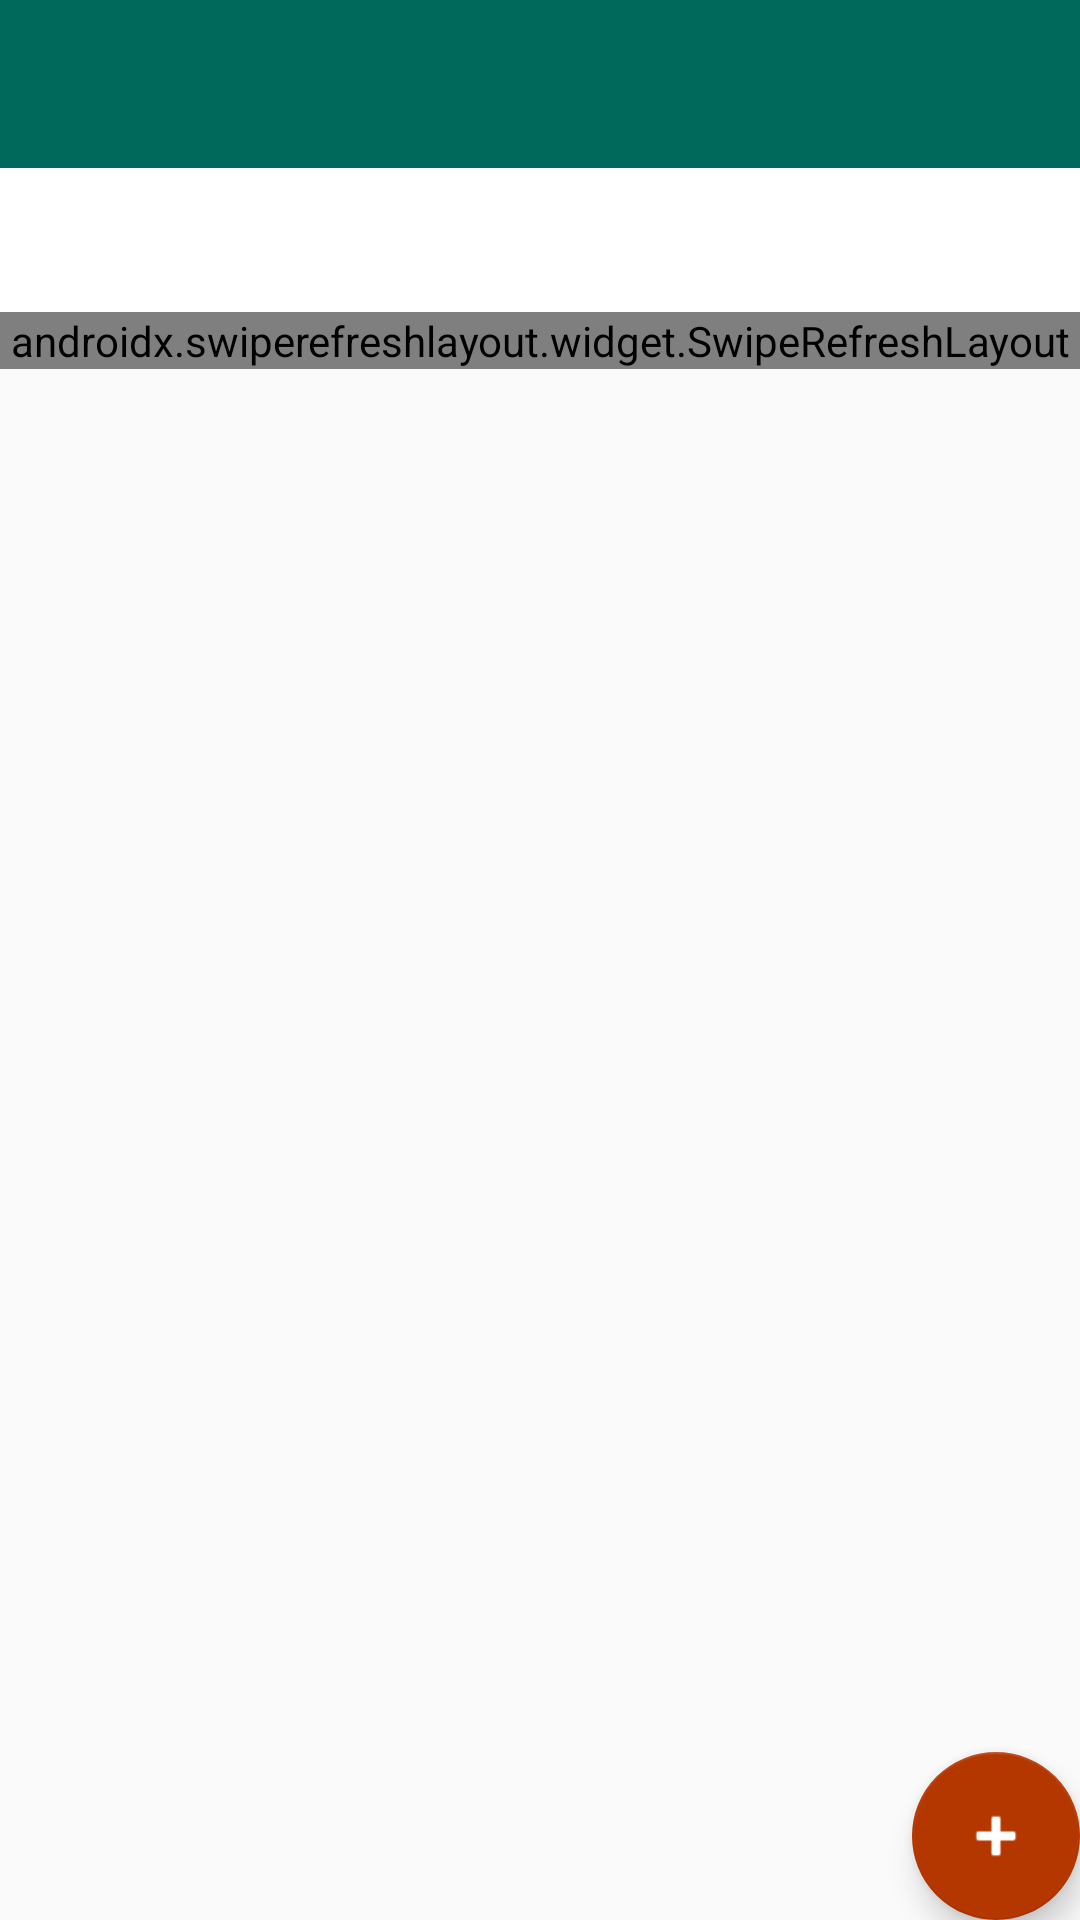

Here is an Android app screen rendered from its layout file. Give the layout XML and the strings, colors and styles it references.
<!-- AndroidManifest.xml: application theme AppTheme -->
<!-- res/layout/activity_main.xml -->
<?xml version="1.0" encoding="utf-8"?>
<androidx.constraintlayout.widget.ConstraintLayout xmlns:android="http://schemas.android.com/apk/res/android"
    xmlns:app="http://schemas.android.com/apk/res-auto"
    xmlns:tools="http://schemas.android.com/tools"
    android:id="@+id/mainLayout"
    android:layout_width="match_parent"
    android:layout_height="match_parent"
    tools:context=".view.activity.MainActivity">


    <include
        android:id="@+id/toolbar_view"
        layout="@layout/toolbar_view_custom_layout"
        app:layout_constraintLeft_toLeftOf="parent"
        app:layout_constraintRight_toRightOf="parent"
        app:layout_constraintTop_toTopOf="parent" />

    <androidx.swiperefreshlayout.widget.SwipeRefreshLayout
        android:id="@+id/swipeRefreshMovies"
        android:layout_width="match_parent"
        android:layout_height="wrap_content"
        app:layout_constraintBottom_toBottomOf="parent"
        app:layout_constraintHorizontal_bias="0.0"
        app:layout_constraintLeft_toLeftOf="parent"
        app:layout_constraintRight_toRightOf="parent"
        app:layout_constraintTop_toBottomOf="@+id/toolbar_view"
        app:layout_constraintVertical_bias="0.0">

        <androidx.viewpager.widget.ViewPager
            android:id="@+id/viewPager"
            android:layout_width="match_parent"
            android:layout_height="wrap_content"
            app:layout_behavior="@string/appbar_scrolling_view_behavior" />

    </androidx.swiperefreshlayout.widget.SwipeRefreshLayout>


    <com.google.android.material.floatingactionbutton.FloatingActionButton
        android:id="@+id/fab"
        android:layout_width="wrap_content"
        android:layout_height="wrap_content"
        android:layout_margin="@dimen/fab_margin"
        android:contentDescription="@string/add_movie"
        android:tint="@android:color/white"
        app:layout_constraintBottom_toBottomOf="parent"
        app:layout_constraintRight_toRightOf="parent"
        app:srcCompat="@android:drawable/ic_input_add" />

</androidx.constraintlayout.widget.ConstraintLayout>
<!-- res/layout/toolbar_view_custom_layout.xml (included above) -->
<?xml version="1.0" encoding="utf-8"?>
<androidx.coordinatorlayout.widget.CoordinatorLayout xmlns:android="http://schemas.android.com/apk/res/android"
    xmlns:app="http://schemas.android.com/apk/res-auto"
    android:layout_width="match_parent"
    android:layout_height="wrap_content">

    
    <com.google.android.material.appbar.AppBarLayout
        android:layout_width="match_parent"
        android:layout_height="wrap_content"
        android:background="@color/colorPrimary"
        android:elevation="4dp"
        android:theme="@style/TopBarStyle"
        app:popupTheme="@style/ThemeOverlay.AppCompat.Light">

        <androidx.appcompat.widget.Toolbar
            android:id="@+id/toolbar_toolbar_view"
            android:layout_width="match_parent"
            android:layout_height="?attr/actionBarSize"
            android:elevation="3dp"
            android:gravity="center"
            android:theme="@style/ThemeOverlay.AppCompat.ActionBar"
            app:popupTheme="@style/ThemeOverlay.AppCompat.Light" />

        <com.google.android.material.tabs.TabLayout
            android:id="@+id/tab_layout_toolbar_view"
            android:layout_width="match_parent"
            android:layout_height="wrap_content"
            android:layout_gravity="center_horizontal"
            app:tabGravity="fill"
            app:tabMode="fixed" />

    </com.google.android.material.appbar.AppBarLayout>
</androidx.coordinatorlayout.widget.CoordinatorLayout>
<!-- resources referenced by this layout -->
<resources>
  <color name="colorPrimary">#00695c</color>
  <string name="add_movie">Add movie</string>
  <style name="TopBarStyle" parent="@style/Theme.MaterialComponents.Light.DarkActionBar">
          <item name="android:textColorPrimary">@color/backgroundLight</item>
      </style>
  <style name="AppTheme" parent="Theme.AppCompat.Light.NoActionBar">
          
          <item name="colorPrimary">@color/colorPrimary</item>
          <item name="colorPrimaryDark">@color/colorPrimaryDark</item>
          <item name="colorAccent">@color/colorAccent</item>
      </style>
  <color name="backgroundLight">#F5F5F6</color>
  <color name="colorPrimaryDark">#003d33</color>
  <color name="colorAccent">#B53700</color>
</resources>
